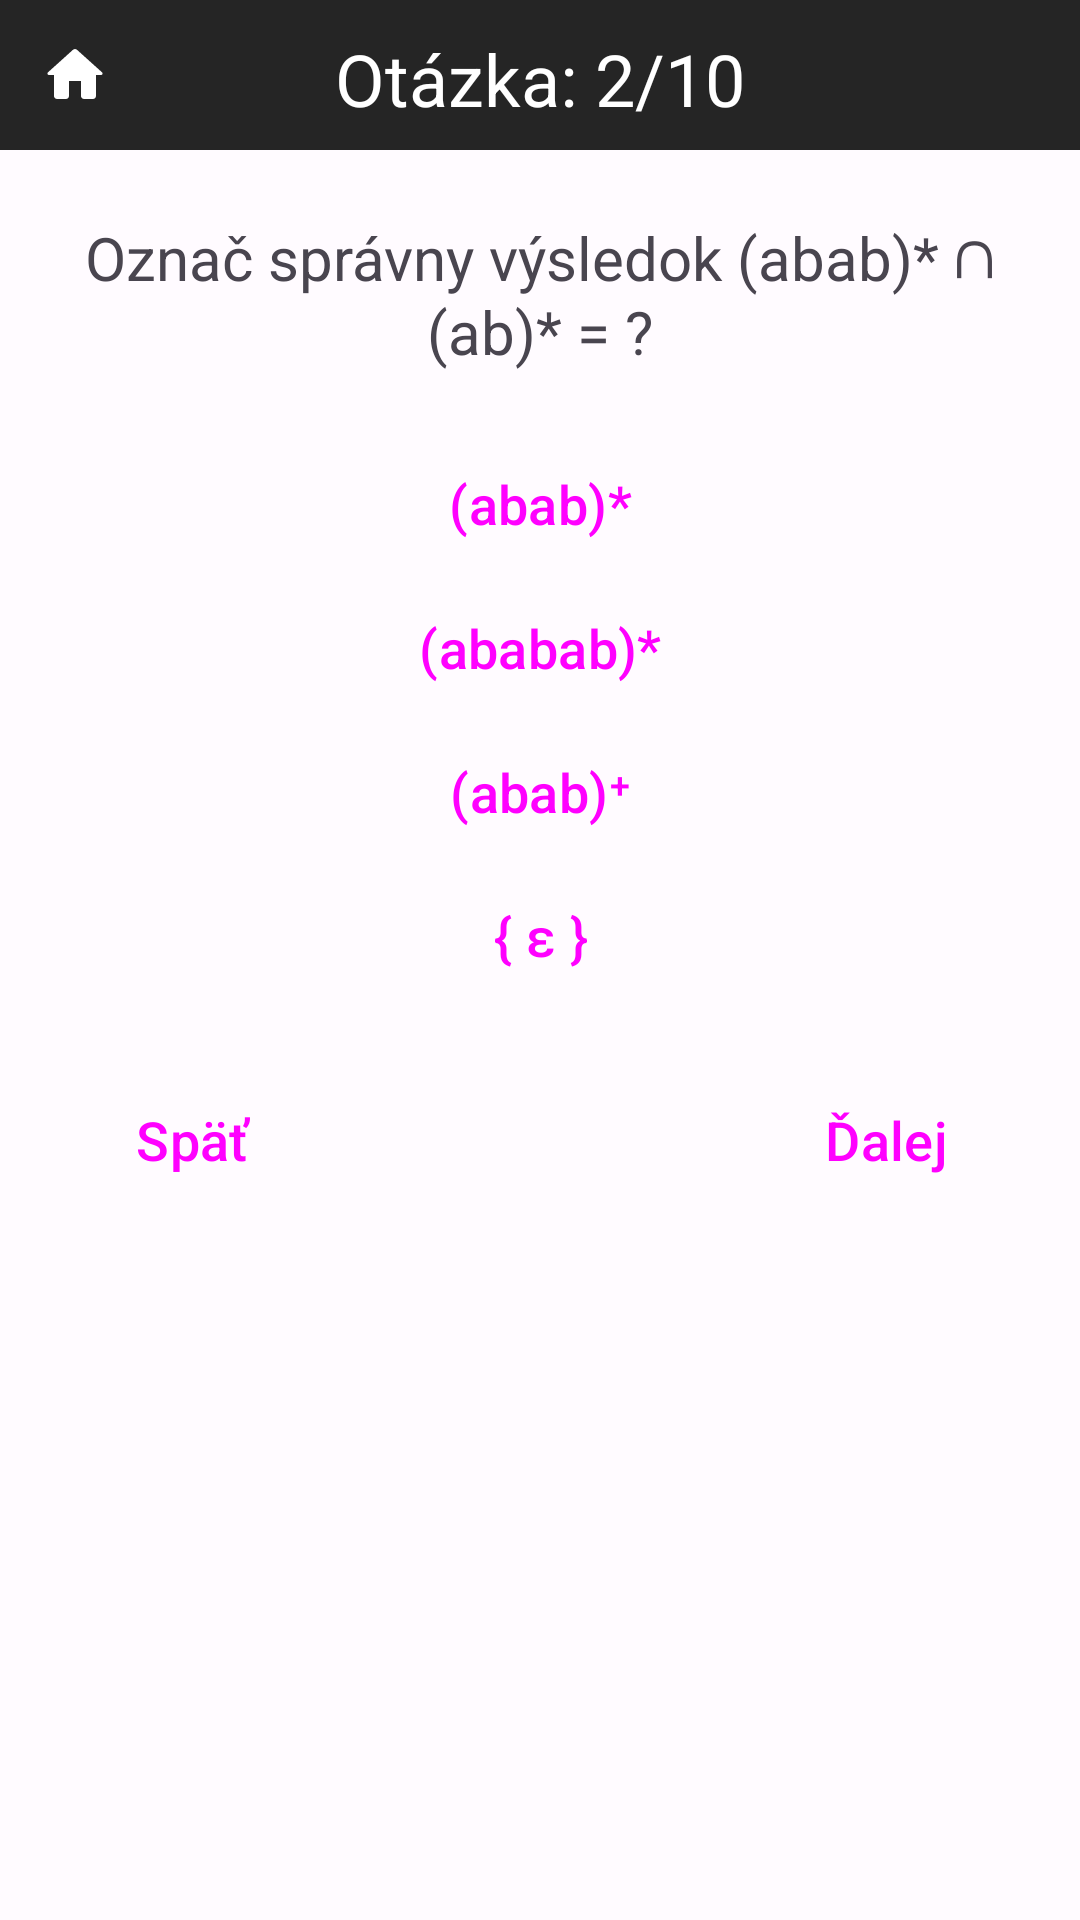

The Android layout XML behind this screen, and the referenced resources:
<!-- AndroidManifest.xml: application theme Theme.TeoretickéZákladyInformatiky -->
<!-- res/layout/activity_operacie_nad_jazykmi2.xml -->
<?xml version="1.0" encoding="utf-8"?>
<RelativeLayout
    xmlns:android="http://schemas.android.com/apk/res/android"
    xmlns:tools="http://schemas.android.com/tools"
    xmlns:app="http://schemas.android.com/apk/res-auto"
    android:layout_width="match_parent"
    android:layout_height="match_parent"
    tools:context=".kvizy.operacieNadJazykmi.OperacieNadJazykmi2">

    <TextView
        android:layout_width="match_parent"
        android:layout_height="50dp"
        android:background="?attr/colorSurfaceVariant"/>

    <ImageButton
        android:id="@+id/home"
        android:layout_width="50dp"
        android:layout_height="50dp"
        android:src="@drawable/domov"
        android:background="?attr/colorSurfaceVariant"
        android:clickable="true"
        android:focusable="true"/>

    <TextView
        android:id="@+id/pocet_otazok_text"
        android:layout_width="match_parent"
        android:layout_height="wrap_content"
        android:text="Otázka: 2/10"
        android:textColor="?attr/colorSecondary"
        android:layout_marginTop="10dp"
        android:textAlignment="center"
        android:textSize="24sp"/>

    <TextView
        android:id="@+id/otazka"
        android:layout_width="match_parent"
        android:layout_height="wrap_content"
        android:text="Označ správny výsledok (abab)* ∩ (ab)* = ?"
        android:textSize="20sp"
        android:textAlignment="center"
        android:layout_marginRight="20dp"
        android:layout_marginLeft="20dp"
        android:layout_marginTop="30dp"
        android:layout_below="@id/pocet_otazok_text"/>

    <Button
        android:id="@+id/btn_1"
        android:layout_width="match_parent"
        android:layout_height="wrap_content"
        android:layout_marginLeft="20dp"
        android:layout_marginRight="20dp"
        android:layout_marginTop="20dp"
        android:inputType="text"
        android:text="(abab)*"
        android:layout_below="@id/otazka"
        android:textSize="18sp"
        style="@style/Widget.Material3.Button"/>

    <Button
        android:id="@+id/btn_2"
        android:layout_width="match_parent"
        android:layout_height="wrap_content"
        android:layout_marginLeft="20dp"
        android:layout_marginRight="20dp"
        android:inputType="text"
        android:text="(ababab)*"
        android:layout_below="@id/btn_1"
        android:textSize="18sp"
        style="@style/Widget.Material3.Button"/>

    <Button
        android:id="@+id/btn_3"
        android:layout_width="match_parent"
        android:layout_height="wrap_content"
        android:layout_marginLeft="20dp"
        android:layout_marginRight="20dp"
        android:inputType="text"
        android:text="(abab)⁺"
        android:layout_below="@id/btn_2"
        android:textSize="18sp"
        style="@style/Widget.Material3.Button"/>

    <Button
        android:id="@+id/btn_4"
        android:layout_width="match_parent"
        android:layout_height="wrap_content"
        android:layout_marginLeft="20dp"
        android:layout_marginRight="20dp"
        android:inputType="text"
        android:text="{ ε }"
        android:layout_below="@id/btn_3"
        android:textSize="18sp"
        style="@style/Widget.Material3.Button"/>

    <TextView
        android:id="@+id/explanation"
        android:layout_width="match_parent"
        android:layout_height="wrap_content"
        android:layout_marginRight="20dp"
        android:layout_marginLeft="20dp"
        android:layout_marginTop="20dp"
        android:textSize="16sp"
        android:text="(abab)* ∩ (ab)* = (abab)*. Z definície prieniku vyplýva, že vo výslednej množine budú slova, ktoré sú v množine (abab)* a zároveň v množine (ab)*. A to sú všetky slova z množiny (abab)*."
        android:layout_below="@id/btn_4"
        android:visibility="gone"/>

    <Button
        android:id="@+id/next"
        android:layout_width="wrap_content"
        android:layout_height="wrap_content"
        android:layout_alignParentEnd="true"
        android:layout_marginEnd="20dp"
        android:layout_marginTop="20dp"
        android:text="Ďalej"
        android:layout_below="@id/explanation"
        android:textSize="18sp"
        style="@style/Widget.Material3.Button"/>

    <Button
        android:id="@+id/back"
        android:layout_width="wrap_content"
        android:layout_height="wrap_content"
        android:layout_alignParentStart="true"
        android:layout_marginStart="20dp"
        android:layout_marginTop="20dp"
        android:text="Späť"
        android:layout_below="@id/explanation"
        android:textSize="18sp"
        style="@style/Widget.Material3.Button"/>

</RelativeLayout>
<!-- resources referenced by this layout -->
<resources>
  <!-- drawable domov (drawable) -->
  <vector android:height="24dp" android:tint="?attr/colorSecondary"
      android:viewportHeight="24" android:viewportWidth="24"
      android:width="24dp" xmlns:android="http://schemas.android.com/apk/res/android">
      <path android:fillColor="?attr/colorSecondary" android:pathData="M10,19v-5h4v5c0,0.55 0.45,1 1,1h3c0.55,0 1,-0.45 1,-1v-7h1.7c0.46,0 0.68,-0.57 0.33,-0.87L12.67,3.6c-0.38,-0.34 -0.96,-0.34 -1.34,0l-8.36,7.53c-0.34,0.3 -0.13,0.87 0.33,0.87H5v7c0,0.55 0.45,1 1,1h3c0.55,0 1,-0.45 1,-1z"/>
  </vector>
  <color name="md_theme_light_primary">#2E6CFD</color>
  <color name="md_theme_light_onPrimary">#FFFFFF</color>
  <color name="md_theme_light_primaryContainer">#3C3B3B</color>
  <color name="md_theme_light_onPrimaryContainer">#3E001D</color>
  <color name="md_theme_light_secondary">#FFFFFF</color>
  <color name="md_theme_light_onSecondary">#FFFFFF</color>
  <color name="md_theme_light_secondaryContainer">#DFE0FF</color>
  <color name="md_theme_light_onSecondaryContainer">#000D60</color>
  <color name="md_theme_light_tertiary">#6351A5</color>
  <color name="md_theme_light_onTertiary">#FFFFFF</color>
  <color name="md_theme_light_tertiaryContainer">#E7DEFF</color>
  <color name="md_theme_light_onTertiaryContainer">#1E005F</color>
  <color name="md_theme_light_error">#BA1A1A</color>
  <color name="md_theme_light_errorContainer">#FFDAD6</color>
  <color name="md_theme_light_onError">#FFFFFF</color>
  <color name="md_theme_light_onErrorContainer">#410002</color>
  <color name="md_theme_light_background">#FFFBFF</color>
  <color name="md_theme_light_onBackground">#3E0021</color>
  <color name="md_theme_light_surface">#FFFBFF</color>
  <color name="md_theme_light_onSurface">#3E0021</color>
  <color name="md_theme_light_surfaceVariant">#252525</color>
  <color name="md_theme_light_onSurfaceVariant">#514347</color>
  <color name="md_theme_light_outline">#837377</color>
  <color name="md_theme_light_inverseOnSurface">#FFECF0</color>
  <color name="md_theme_light_inverseSurface">#5D1137</color>
  <color name="md_theme_light_inversePrimary">#FFB1C8</color>
</resources>
